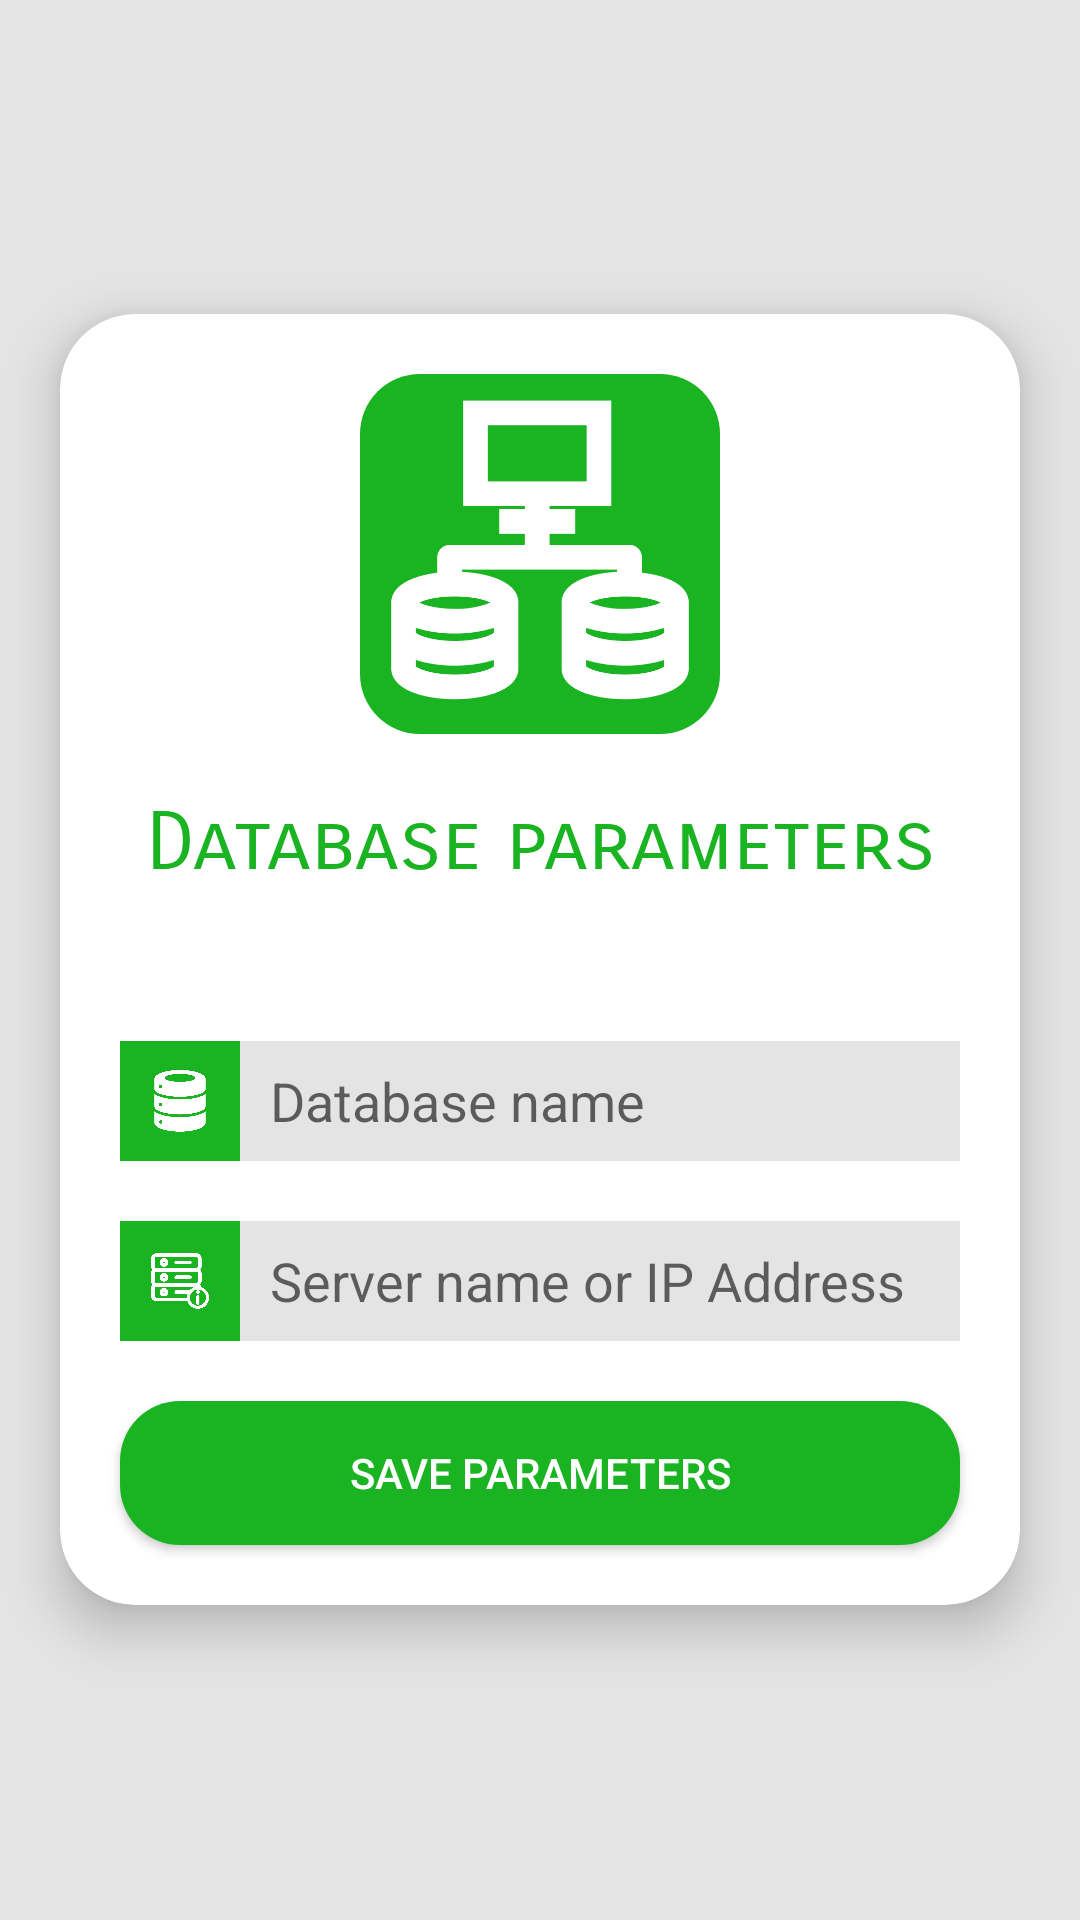

Write the Android layout XML for this screen, with the resource values it uses.
<!-- AndroidManifest.xml: application theme AppTheme -->
<!-- res/layout/activity_database.xml -->
<?xml version="1.0" encoding="utf-8"?>
<android.support.design.widget.CoordinatorLayout
        xmlns:android="http://schemas.android.com/apk/res/android"
        xmlns:tools="http://schemas.android.com/tools"
        xmlns:app="http://schemas.android.com/apk/res-auto"
        android:layout_width="match_parent"
        android:layout_height="match_parent"
        tools:context=".DatabaseActivity"
        android:orientation="vertical"
        android:background="@color/color_background_text">

    <android.support.v7.widget.CardView
            android:layout_width="match_parent"
            android:layout_centerInParent="true"
            android:layout_height="wrap_content"
            android:layout_margin="10dp"
            app:cardCornerRadius="25dp"
            app:cardElevation="10dp"
            app:cardPreventCornerOverlap="false"
            app:cardUseCompatPadding="true"
            android:layout_gravity="center_vertical">

        <RelativeLayout
                android:layout_width="match_parent"
                android:layout_height="match_parent">

            <ImageView
                    android:layout_width="120dp"
                    android:layout_height="120dp"
                    android:id="@+id/imgDbParam"
                    android:contentDescription="@string/description_img_database_params"
                    android:src="@drawable/ic_img_database_params"
                    android:tint="@color/color_white"
                    android:background="@drawable/ic_btn_rounded2"
                    android:layout_marginTop="20dp"
                    android:layout_marginBottom="20dp"
                    android:layout_centerHorizontal="true"/>

            <TextView android:layout_width="match_parent"
                      android:layout_height="wrap_content"
                      android:id="@+id/txtLabelDatabaseParams"
                      android:textColor="@color/color_green_btn"
                      android:fontFamily="sans-serif-smallcaps"
                      android:textSize="@dimen/dim_designation_message_login"
                      android:text="@string/designation_database_preference"
                      android:layout_below="@+id/imgDbParam"
                      android:layout_marginLeft="20dp"
                      android:layout_marginRight="20dp"
                      android:gravity="center"
                      android:textAlignment="center"/>

            <RelativeLayout
                    android:layout_width="match_parent"
                    android:layout_height="wrap_content"
                    android:id="@+id/relative1"
                    android:layout_below="@+id/txtLabelDatabaseParams"
                    android:layout_marginTop="50dp"
                    android:layout_marginLeft="20dp"
                    android:layout_marginRight="20dp">

                <ImageView android:layout_width="40dp"
                           android:layout_height="40dp"
                           android:id="@+id/imgDatabase"
                           android:contentDescription="@string/description_img_database"
                           android:src="@drawable/ic_img_database_name1"
                           android:background="@drawable/square2"
                           android:tint="@color/color_white"
                           android:padding="8dp"/>

                <EditText android:layout_width="match_parent"
                          android:layout_height="wrap_content"
                          android:inputType="textPersonName"
                          android:id="@+id/edtDatabaseName"
                          android:layout_alignBottom="@+id/imgDatabase"
                          android:layout_alignParentTop="true"
                          android:layout_toEndOf="@+id/imgDatabase"
                          android:paddingStart="10dp"
                          android:paddingEnd="0dp"
                          android:hint="@string/hint_database_name"
                          android:background="@color/color_background_text"
                          tools:ignore="Autofill"/>
            </RelativeLayout>

            <RelativeLayout
                    android:layout_width="match_parent"
                    android:layout_height="wrap_content"
                    android:id="@+id/relative2"
                    android:layout_marginTop="20dp"
                    android:layout_marginLeft="20dp"
                    android:layout_marginRight="20dp"
                    android:layout_below="@+id/relative1">

                <ImageView android:layout_width="40dp"
                           android:layout_height="40dp"
                           android:id="@+id/imgIpAdress"
                           android:contentDescription="@string/description_img_database"
                           android:src="@drawable/ic_img_ip_address1"
                           android:background="@drawable/square2"
                           android:tint="@color/color_white"
                           android:padding="8dp"/>

                <EditText android:layout_width="match_parent"
                          android:layout_height="wrap_content"
                          android:inputType="textPersonName"
                          android:id="@+id/edtServerName"
                          android:layout_alignBottom="@+id/imgIpAdress"
                          android:layout_alignParentTop="true"
                          android:layout_toEndOf="@+id/imgIpAdress"
                          android:paddingStart="10dp"
                          android:paddingEnd="0dp"
                          android:hint="@string/hint_server_name"
                          android:background="@color/color_background_text"
                          tools:ignore="Autofill"/>
            </RelativeLayout>

            <Button android:layout_width="match_parent"
                    android:layout_height="wrap_content"
                    android:id="@+id/btn_save_database_params"
                    android:layout_below="@+id/relative2"
                    android:layout_marginTop="20dp"
                    android:layout_marginLeft="20dp"
                    android:layout_marginRight="20dp"
                    android:layout_marginBottom="20dp"
                    android:text="@string/btn_save_database_preference"
                    android:background="@drawable/ic_btn_rounded2"
                    android:textColor="@android:color/white"/>
        </RelativeLayout>
    </android.support.v7.widget.CardView>

</android.support.design.widget.CoordinatorLayout>
<!-- resources referenced by this layout -->
<resources>
  <color name="color_background_text">#e4e4e4</color>
  <color name="color_green_btn">#1ab322</color>
  <color name="color_white">#ffffff</color>
  <dimen name="dim_designation_message_login">27sp</dimen>
  <!-- drawable ic_btn_rounded2 (drawable) -->
  <?xml version="1.0" encoding="utf-8"?>
  <shape xmlns:android="http://schemas.android.com/apk/res/android"
         android:shape="rectangle">
      <solid android:color="@color/color_green_btn"/>
      <corners android:radius="20dp"/>
  </shape>
  <!-- drawable ic_img_database_name1: png bitmap (drawable, 20384 bytes) -->
  <!-- drawable ic_img_database_params: png bitmap (drawable, 16392 bytes) -->
  <!-- drawable ic_img_ip_address1: png bitmap (drawable, 22301 bytes) -->
  <!-- drawable square2 (drawable) -->
  <?xml version="1.0" encoding="utf-8"?>
  <shape xmlns:android="http://schemas.android.com/apk/res/android"
         android:shape="rectangle">
      <solid android:color="@color/color_green_btn"/>
  </shape>
  <string name="btn_save_database_preference">Save parameters</string>
  <string name="description_img_database">Database image</string>
  <string name="description_img_database_params">Username image</string>
  <string name="designation_database_preference">Database parameters</string>
  <string name="hint_database_name">Database name</string>
  <string name="hint_server_name">Server name or IP Address</string>
  <style name="AppTheme" parent="Theme.AppCompat.Light.NoActionBar">
          Customize your theme here.
          <item name="colorPrimary">@color/colorPrimary</item>
          <item name="colorPrimaryDark">@color/colorPrimaryDark</item>
          <item name="colorAccent">@color/colorAccent</item>
          <item name="actionOverflowMenuStyle">@style/OverflowMenuStyle</item>
  
          <item name="android:popupMenuStyle">@style/CustomContextMenu</item>
      </style>
  <color name="colorPrimary">#b2d4f4</color>
  <color name="colorPrimaryDark">#1a5b8e</color>
  <color name="colorAccent">#d81b60</color>
  <style name="OverflowMenuStyle" parent="Widget.AppCompat.Light.PopupMenu.Overflow">
          <item name="overlapAnchor">false</item>
      </style>
  <style name="CustomContextMenu" parent="ThemeOverlay.AppCompat.Dark.ActionBar">
          <item name="android:textColor">@color/color_white</item>
          <item name="android:itemBackground">@color/color_background_header_main</item>
          <item name="android:tint">@color/color_white</item>
          <item name="actionBarDivider">@color/color_white</item>
      </style>
  <color name="color_background_header_main">#234D6E</color>
</resources>
